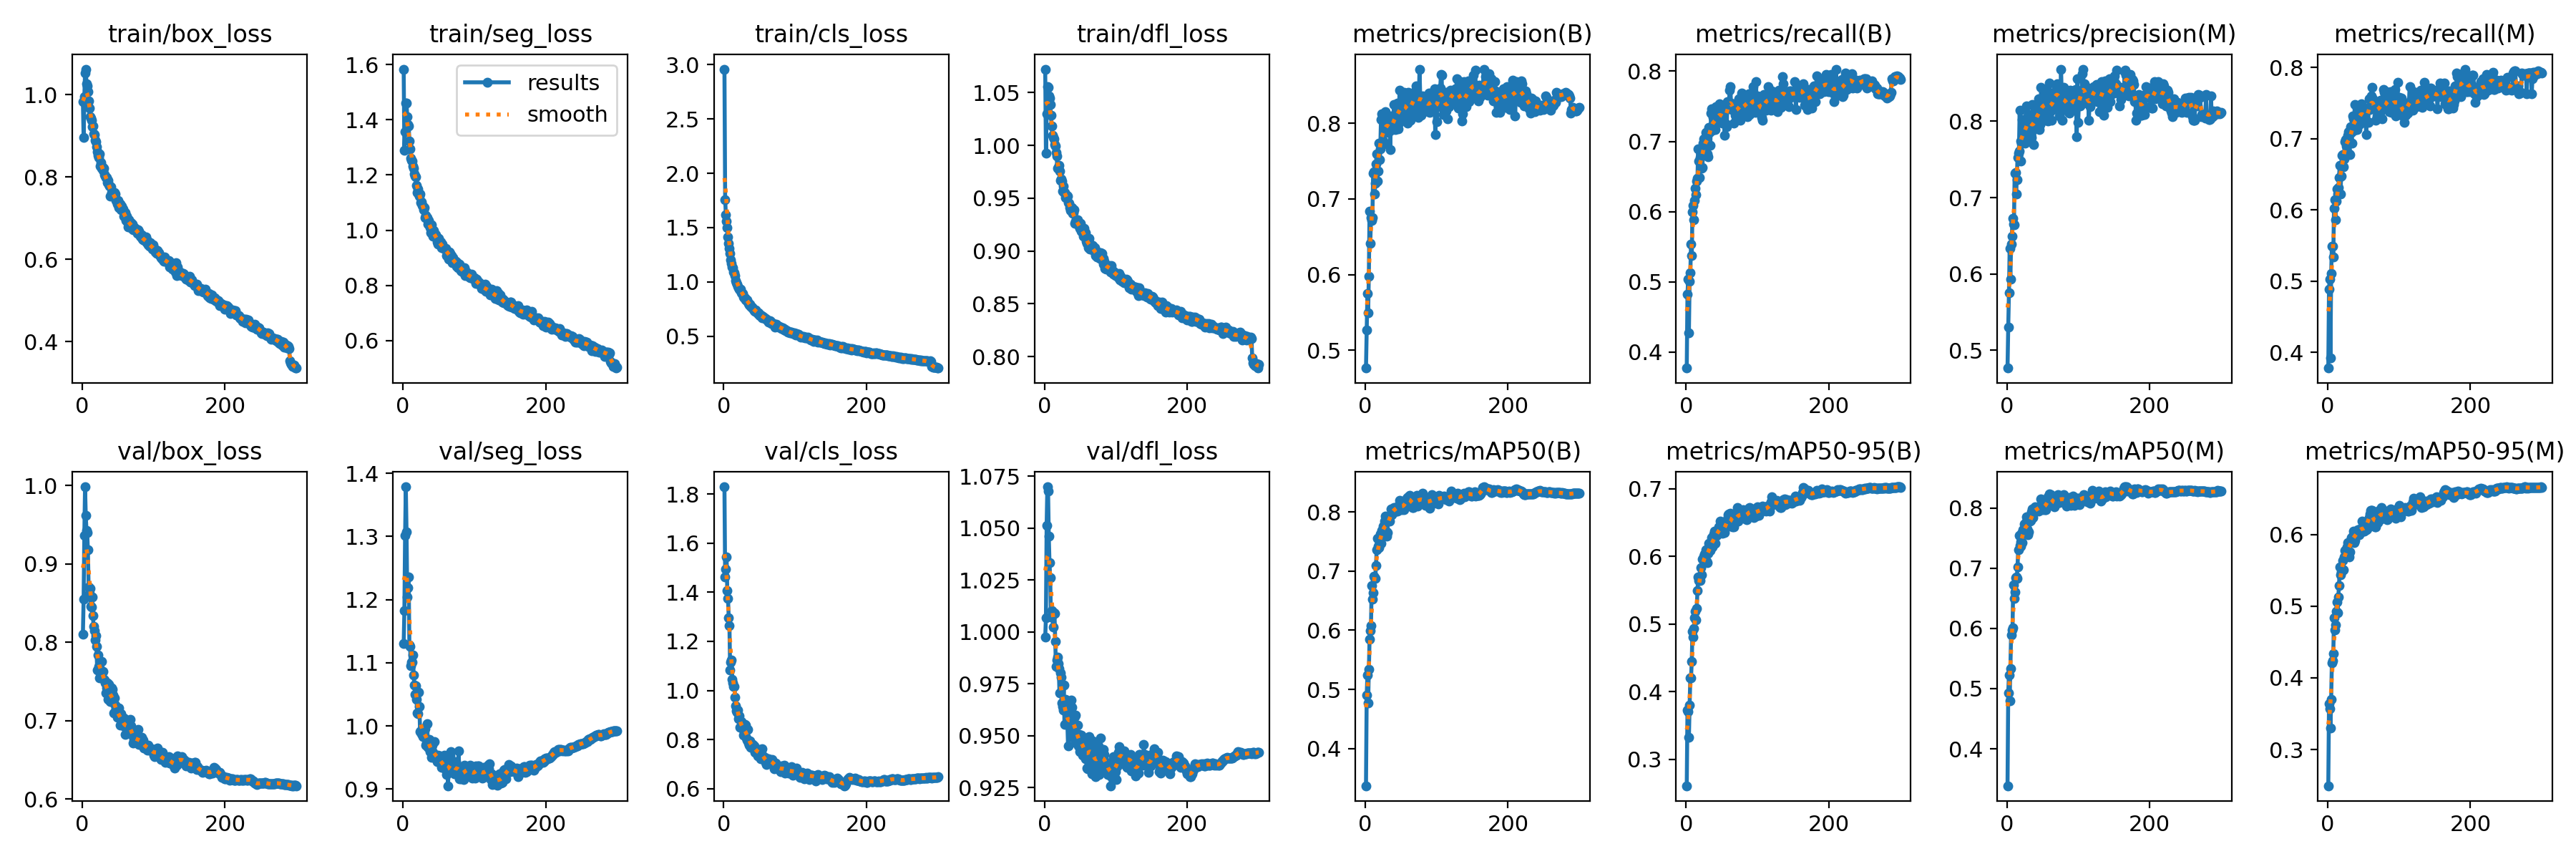

The table this chart was drawn from, first rows:
epoch, train/box_loss, train/seg_loss, train/cls_loss, train/dfl_loss, metrics/precision(B), metrics/recall(B), metrics/mAP50(B), metrics/mAP50-95(B), metrics/precision(M), metrics/recall(M), metrics/mAP50(M), metrics/mAP50-95(M), val/box_loss, val/seg_loss, val/cls_loss, val/dfl_loss, lr/pg0, lr/pg1, lr/pg2
1, 0.9835, 1.583, 2.959, 1.072, 0.4766, 0.377, 0.3371, 0.2608, 0.4768, 0.3777, 0.3387, 0.2494, 0.8104, 1.13, 1.83, 0.9976, 0.003326, 0.003326, 0.003326
2, 0.8961, 1.29, 1.758, 0.9923, 0.5271, 0.4821, 0.4899, 0.3725, 0.5306, 0.489, 0.4933, 0.3641, 0.8549, 1.182, 1.461, 1.007, 0.006638, 0.006638, 0.006638
3, 0.9949, 1.356, 1.621, 1.03, 0.5752, 0.5038, 0.5244, 0.3706, 0.5752, 0.5025, 0.5224, 0.3566, 0.9367, 1.302, 1.495, 1.051, 0.009927, 0.009927, 0.009927
4, 1.053, 1.461, 1.562, 1.056, 0.5498, 0.4275, 0.4775, 0.332, 0.6333, 0.3921, 0.4793, 0.3297, 0.9986, 1.379, 1.544, 1.07, 0.009901, 0.009901, 0.009901
5, 1.062, 1.459, 1.5, 1.055, 0.5978, 0.5005, 0.5338, 0.3799, 0.5935, 0.5104, 0.5328, 0.3696, 0.9617, 1.307, 1.407, 1.068, 0.009901, 0.009901, 0.009901
6, 1.027, 1.411, 1.417, 1.047, 0.6838, 0.5124, 0.5844, 0.4204, 0.6389, 0.5488, 0.5887, 0.4212, 0.9431, 1.204, 1.376, 1.046, 0.009868, 0.009868, 0.009868
7, 1.021, 1.383, 1.352, 1.045, 0.6413, 0.5537, 0.5998, 0.4205, 0.6492, 0.5486, 0.5977, 0.4244, 0.9397, 1.219, 1.297, 1.033, 0.009835, 0.009835, 0.009835
8, 1.008, 1.378, 1.31, 1.039, 0.6751, 0.5372, 0.6073, 0.4446, 0.6726, 0.5342, 0.601, 0.4342, 0.9178, 1.235, 1.264, 1.026, 0.009802, 0.009802, 0.009802
9, 0.9851, 1.324, 1.263, 1.028, 0.671, 0.5994, 0.6759, 0.4892, 0.6653, 0.6026, 0.6728, 0.4835, 0.8705, 1.128, 1.082, 1.007, 0.009769, 0.009769, 0.009769
10, 0.9667, 1.294, 1.2, 1.018, 0.6749, 0.6089, 0.6527, 0.4807, 0.6648, 0.6146, 0.6496, 0.4674, 0.8624, 1.126, 1.116, 1.01, 0.009736, 0.009736, 0.009736
11, 0.9457, 1.261, 1.167, 1.01, 0.7335, 0.5881, 0.6638, 0.4936, 0.7324, 0.5859, 0.6604, 0.4741, 0.8686, 1.095, 1.125, 1.008, 0.009703, 0.009703, 0.009703
12, 0.9431, 1.252, 1.14, 1.008, 0.7356, 0.6159, 0.6908, 0.5088, 0.733, 0.6127, 0.6841, 0.4929, 0.8459, 1.101, 1.046, 1.002, 0.00967, 0.00967, 0.00967
13, 0.9374, 1.249, 1.128, 1.006, 0.706, 0.6331, 0.6885, 0.5191, 0.7047, 0.6289, 0.6853, 0.506, 0.8453, 1.101, 1.03, 1.009, 0.009637, 0.009637, 0.009637
14, 0.9219, 1.232, 1.093, 1, 0.7208, 0.6244, 0.6875, 0.5061, 0.7238, 0.6222, 0.6835, 0.4911, 0.8575, 1.112, 1.017, 1.009, 0.009604, 0.009604, 0.009604
15, 0.9242, 1.225, 1.082, 0.9997, 0.7463, 0.6431, 0.7095, 0.5233, 0.7528, 0.6308, 0.7025, 0.5131, 0.8345, 1.08, 1.017, 0.9956, 0.009571, 0.009571, 0.009571
16, 0.9052, 1.203, 1.055, 0.9931, 0.7594, 0.6473, 0.7361, 0.5491, 0.7585, 0.6456, 0.7311, 0.5287, 0.8202, 1.065, 0.9732, 0.9836, 0.009538, 0.009538, 0.009538
17, 0.9027, 1.197, 1.014, 0.9901, 0.7234, 0.6889, 0.755, 0.5693, 0.7608, 0.6628, 0.7542, 0.5547, 0.8149, 1.049, 0.9362, 0.9865, 0.009505, 0.009505, 0.009505
18, 0.8886, 1.193, 0.993, 0.9781, 0.7369, 0.6716, 0.7422, 0.5648, 0.8144, 0.6223, 0.7382, 0.5442, 0.8029, 1.064, 0.9164, 0.9878, 0.009472, 0.009472, 0.009472
19, 0.8865, 1.162, 0.9804, 0.9791, 0.7739, 0.6484, 0.74, 0.5654, 0.7744, 0.6472, 0.7364, 0.5481, 0.8081, 1.042, 0.9118, 0.9848, 0.009439, 0.009439, 0.009439
20, 0.8732, 1.137, 0.9575, 0.981, 0.7521, 0.677, 0.7479, 0.5639, 0.7479, 0.6763, 0.744, 0.5521, 0.7952, 1.02, 0.9196, 0.9824, 0.009406, 0.009406, 0.009406
21, 0.8618, 1.15, 0.9462, 0.9758, 0.7656, 0.6816, 0.762, 0.5831, 0.771, 0.6772, 0.7575, 0.5634, 0.765, 1.019, 0.8848, 0.9705, 0.009373, 0.009373, 0.009373
22, 0.8524, 1.13, 0.936, 0.9668, 0.8044, 0.6615, 0.7472, 0.5732, 0.8019, 0.6608, 0.7427, 0.5505, 0.7836, 1.053, 0.8957, 0.9802, 0.00934, 0.00934, 0.00934
23, 0.8474, 1.124, 0.9281, 0.9683, 0.8126, 0.6631, 0.7685, 0.5959, 0.8006, 0.6718, 0.7645, 0.5692, 0.7689, 1.031, 0.8485, 0.9782, 0.009307, 0.009307, 0.009307
24, 0.8561, 1.131, 0.9317, 0.9664, 0.7754, 0.6977, 0.765, 0.5963, 0.7786, 0.6953, 0.7603, 0.5784, 0.7544, 0.9905, 0.8499, 0.9659, 0.009274, 0.009274, 0.009274
25, 0.8271, 1.1, 0.8971, 0.9567, 0.7763, 0.7033, 0.7758, 0.6004, 0.7738, 0.6989, 0.7731, 0.578, 0.7653, 0.9923, 0.8731, 0.9641, 0.009241, 0.009241, 0.009241
26, 0.8344, 1.103, 0.8945, 0.9614, 0.7725, 0.695, 0.7753, 0.6031, 0.7718, 0.6897, 0.7693, 0.576, 0.7637, 0.9871, 0.8455, 0.9623, 0.009208, 0.009208, 0.009208
27, 0.8211, 1.09, 0.896, 0.9555, 0.7906, 0.7048, 0.7838, 0.6028, 0.7948, 0.6961, 0.7762, 0.5833, 0.776, 0.9869, 0.848, 0.9744, 0.009175, 0.009175, 0.009175
28, 0.8252, 1.087, 0.8587, 0.9554, 0.8149, 0.7124, 0.793, 0.6096, 0.8205, 0.7044, 0.7848, 0.5887, 0.7622, 0.9832, 0.8172, 0.9556, 0.009142, 0.009142, 0.009142
29, 0.8167, 1.075, 0.856, 0.9504, 0.7876, 0.7124, 0.7678, 0.5929, 0.7854, 0.7103, 0.765, 0.5716, 0.7625, 0.9942, 0.8332, 0.9675, 0.009109, 0.009109, 0.009109
30, 0.8209, 1.082, 0.8533, 0.9527, 0.8068, 0.6825, 0.7593, 0.5912, 0.8074, 0.679, 0.7553, 0.5689, 0.7531, 0.9963, 0.8606, 0.965, 0.009076, 0.009076, 0.009076
31, 0.8057, 1.045, 0.8309, 0.9523, 0.8037, 0.6783, 0.765, 0.6042, 0.8086, 0.6777, 0.7609, 0.5755, 0.7522, 0.9953, 0.8592, 0.9616, 0.009043, 0.009043, 0.009043
32, 0.8023, 1.053, 0.8348, 0.9522, 0.8054, 0.7203, 0.7905, 0.619, 0.8058, 0.7171, 0.7867, 0.5917, 0.7484, 0.9692, 0.8072, 0.9567, 0.00901, 0.00901, 0.00901
33, 0.7986, 1.045, 0.8337, 0.9455, 0.7887, 0.7126, 0.7866, 0.6121, 0.7875, 0.7092, 0.7785, 0.5955, 0.7351, 0.9728, 0.7967, 0.9452, 0.008977, 0.008977, 0.008977
34, 0.7993, 1.046, 0.8121, 0.9454, 0.7953, 0.6944, 0.784, 0.6088, 0.7953, 0.6942, 0.7792, 0.5908, 0.7418, 1.003, 0.8403, 0.9561, 0.008944, 0.008944, 0.008944
35, 0.7863, 1.021, 0.8019, 0.9413, 0.7654, 0.74, 0.7944, 0.6199, 0.7786, 0.7316, 0.7933, 0.5979, 0.7478, 0.9659, 0.7864, 0.9591, 0.008911, 0.008911, 0.008911
36, 0.7912, 1.036, 0.7874, 0.9383, 0.8098, 0.746, 0.8048, 0.6284, 0.8218, 0.7281, 0.798, 0.6044, 0.7269, 0.9726, 0.7768, 0.9548, 0.008878, 0.008878, 0.008878
37, 0.7816, 1.022, 0.7936, 0.9406, 0.7934, 0.7161, 0.7949, 0.6139, 0.789, 0.7114, 0.7846, 0.5892, 0.7466, 0.9789, 0.7935, 0.9672, 0.008845, 0.008845, 0.008845
38, 0.7784, 1.01, 0.7716, 0.9407, 0.7915, 0.7339, 0.8006, 0.6177, 0.7698, 0.7475, 0.7929, 0.5916, 0.7394, 0.9598, 0.7692, 0.9637, 0.008812, 0.008812, 0.008812
39, 0.7543, 0.9916, 0.7674, 0.9356, 0.7925, 0.7222, 0.8046, 0.6334, 0.7919, 0.7197, 0.7982, 0.5982, 0.724, 0.961, 0.7834, 0.9495, 0.008779, 0.008779, 0.008779
40, 0.7769, 1.019, 0.7652, 0.9363, 0.8244, 0.7245, 0.8071, 0.637, 0.8189, 0.7257, 0.8018, 0.6047, 0.724, 0.9501, 0.7714, 0.9526, 0.008746, 0.008746, 0.008746
41, 0.7629, 0.9899, 0.7545, 0.9389, 0.8109, 0.7173, 0.7994, 0.6192, 0.8207, 0.7124, 0.7974, 0.6038, 0.7414, 0.9689, 0.7792, 0.9563, 0.008713, 0.008713, 0.008713
42, 0.7587, 0.9785, 0.748, 0.9262, 0.7913, 0.7497, 0.8069, 0.6314, 0.7968, 0.7407, 0.7997, 0.6064, 0.7395, 0.9583, 0.7721, 0.9594, 0.00868, 0.00868, 0.00868
43, 0.7584, 1, 0.7338, 0.9282, 0.8012, 0.7317, 0.8046, 0.6308, 0.7978, 0.7275, 0.7957, 0.6027, 0.7328, 0.952, 0.7735, 0.9599, 0.008647, 0.008647, 0.008647
44, 0.7529, 0.9783, 0.7266, 0.9272, 0.823, 0.7256, 0.8073, 0.6333, 0.8158, 0.7197, 0.7983, 0.5994, 0.71, 0.9747, 0.7481, 0.9464, 0.008614, 0.008614, 0.008614
45, 0.7617, 0.9862, 0.7395, 0.9286, 0.8263, 0.7382, 0.8012, 0.6364, 0.8292, 0.7341, 0.7954, 0.6077, 0.7294, 0.9487, 0.7564, 0.9494, 0.008581, 0.008581, 0.008581
46, 0.7592, 0.9844, 0.7265, 0.9297, 0.792, 0.7375, 0.8101, 0.6437, 0.7895, 0.735, 0.8002, 0.6055, 0.7197, 0.9503, 0.7526, 0.9552, 0.008548, 0.008548, 0.008548
47, 0.7428, 0.975, 0.7237, 0.9262, 0.8, 0.7533, 0.8087, 0.6376, 0.7954, 0.7491, 0.8014, 0.6079, 0.7141, 0.9503, 0.7546, 0.9452, 0.008515, 0.008515, 0.008515
48, 0.7414, 0.9564, 0.7098, 0.9232, 0.8432, 0.7364, 0.8198, 0.6527, 0.8444, 0.7345, 0.8154, 0.6186, 0.71, 0.9428, 0.733, 0.9506, 0.008482, 0.008482, 0.008482
49, 0.7341, 0.9508, 0.716, 0.9213, 0.8161, 0.7362, 0.8121, 0.6453, 0.8196, 0.738, 0.8065, 0.6104, 0.7044, 0.9539, 0.752, 0.9426, 0.008449, 0.008449, 0.008449
50, 0.7431, 0.9703, 0.6971, 0.926, 0.8199, 0.7367, 0.8067, 0.6369, 0.8231, 0.7322, 0.7996, 0.6047, 0.7103, 0.9517, 0.7514, 0.9466, 0.008416, 0.008416, 0.008416
51, 0.726, 0.9503, 0.6914, 0.9184, 0.8291, 0.7264, 0.8039, 0.6346, 0.8252, 0.7225, 0.7971, 0.6046, 0.7158, 0.9481, 0.7602, 0.9502, 0.008383, 0.008383, 0.008383
52, 0.7289, 0.9489, 0.6949, 0.9217, 0.8149, 0.7432, 0.8114, 0.6417, 0.8116, 0.7385, 0.8031, 0.6088, 0.7093, 0.9519, 0.7225, 0.9497, 0.00835, 0.00835, 0.00835
53, 0.7351, 0.9586, 0.6914, 0.9172, 0.8041, 0.7457, 0.8091, 0.6399, 0.8009, 0.743, 0.801, 0.607, 0.6945, 0.9441, 0.7444, 0.9406, 0.008317, 0.008317, 0.008317
54, 0.7199, 0.9375, 0.6713, 0.9142, 0.841, 0.7085, 0.8034, 0.6351, 0.8417, 0.7053, 0.797, 0.6073, 0.7084, 0.9347, 0.761, 0.9469, 0.008284, 0.008284, 0.008284
55, 0.7285, 0.9484, 0.6837, 0.9217, 0.832, 0.7489, 0.8091, 0.642, 0.8285, 0.7396, 0.7977, 0.6083, 0.7003, 0.9411, 0.7261, 0.9483, 0.008251, 0.008251, 0.008251
56, 0.723, 0.94, 0.6747, 0.915, 0.8353, 0.7255, 0.8171, 0.6457, 0.8349, 0.7242, 0.8126, 0.6201, 0.7019, 0.9341, 0.7185, 0.9423, 0.008218, 0.008218, 0.008218
57, 0.7215, 0.9344, 0.672, 0.917, 0.8164, 0.7205, 0.8123, 0.6481, 0.8178, 0.7226, 0.8098, 0.62, 0.6967, 0.9364, 0.7252, 0.9389, 0.008185, 0.008185, 0.008185
58, 0.7045, 0.9338, 0.6614, 0.9089, 0.8084, 0.7564, 0.8232, 0.6553, 0.8001, 0.7561, 0.818, 0.6243, 0.703, 0.954, 0.7274, 0.9462, 0.008152, 0.008152, 0.008152
59, 0.7128, 0.9303, 0.6627, 0.907, 0.7997, 0.7511, 0.824, 0.6622, 0.8013, 0.7405, 0.8122, 0.6293, 0.6921, 0.9319, 0.7056, 0.9345, 0.008119, 0.008119, 0.008119
60, 0.7132, 0.9347, 0.6561, 0.9106, 0.8403, 0.7483, 0.8249, 0.6627, 0.8501, 0.7464, 0.8228, 0.6343, 0.6823, 0.932, 0.6979, 0.934, 0.008086, 0.008086, 0.008086
... 240 more rows
